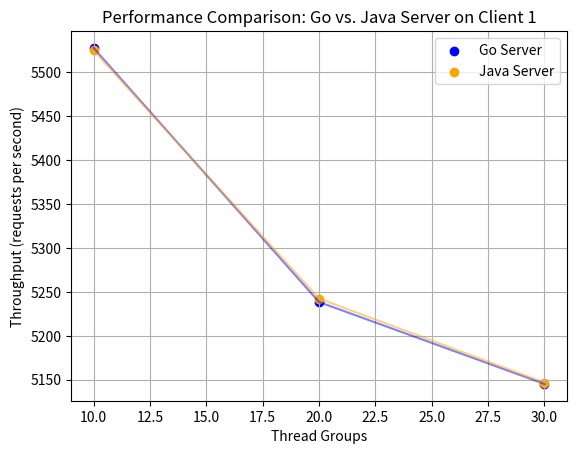

Write the Python code that produced this figure.
import matplotlib.pyplot as plt

# Test data
go_tests = [
    (10, 5527.92),
    (20, 5238.48),
    (30, 5145.18)
]

java_tests = [
    (10, 5525.17),
    (20, 5242.46),
    (30, 5146.68)
]

# Extract x and y values for Go and Java tests
go_x, go_y = zip(*go_tests)
java_x, java_y = zip(*java_tests)

# Create a scatter plot with connected dots
plt.scatter(go_x, go_y, label='Go Server', marker='o', color='blue')
plt.plot(go_x, go_y, linestyle='-', color='blue', alpha=0.5)
plt.scatter(java_x, java_y, label='Java Server', marker='o', color='orange')
plt.plot(java_x, java_y, linestyle='-', color='orange', alpha=0.5)

# Set plot labels and title
plt.xlabel('Thread Groups')
plt.ylabel('Throughput (requests per second)')
plt.title('Performance Comparison: Go vs. Java Server on Client 1')

# Add a legend
plt.legend()

# Show the plot
plt.grid(True)
plt.show()
